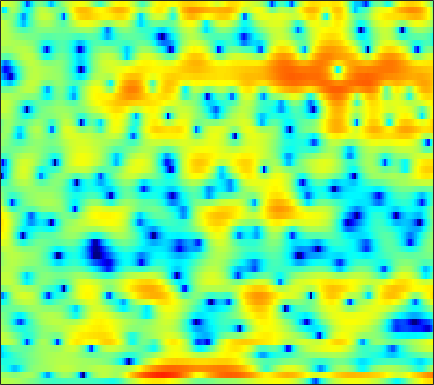

Values plotted in this chart, from the file beside it:
2.6476, 2.591, 2.5028, 2.3918, 2.2988, 2.1718, 2.0219, 1.8811, 1.6516, 1.3841, 1.0822, 0.83614, 0.48632, 0.097926, -0.2196, -0.66954, -1.1404, -1.4939, -1.954, -2.3736, -2.7406, -2.9624, -3.1737, -3.2921
1.599, 1.54, 1.32, 0.9875, 0.7181, 0.4216, 0.2906, 0.3411, 0.602, 0.9995, 1.398, 1.639, 1.824, 1.803, 1.626, 1.125, 0.2769, -0.6307, -2.311, -4.723, -8.1, -10.94, -11.06, -7.359
-3.445, -3.797, -4.557, -5.654, -6.701, -8.204, -9.216, -9.078, -7.703, -5.815, -4.035, -2.9, -1.659, -0.706, -0.1559, 0.3924, 0.7655, 0.9525, 1.119, 1.234, 1.346, 1.448, 1.631, 1.873
-5.056, -4.991, -4.886, -4.759, -4.642, -4.445, -4.166, -3.9, -3.475, -2.974, -2.43, -2.011, -1.456, -0.9343, -0.5725, -0.1246, 0.2771, 0.5503, 0.872, 1.16, 1.411, 1.58, 1.783, 1.965
-8.522, -7.83, -6.811, -5.823, -5.152, -4.364, -3.672, -3.213, -2.663, -2.169, -1.718, -1.401, -0.9866, -0.5927, -0.3116, 0.05019, 0.3934, 0.6334, 0.9294, 1.195, 1.425, 1.58, 1.758, 1.911
-8.356, -6.537, -4.652, -3.297, -2.576, -1.924, -1.544, -1.407, -1.385, -1.469, -1.555, -1.571, -1.449, -1.149, -0.8099, -0.2763, 0.2795, 0.6603, 1.074, 1.359, 1.491, 1.502, 1.427, 1.292
3.343, 3.268, 3.155, 2.961, 2.722, 2.229, 1.469, 0.6822, -0.7838, -2.895, -6.091, -9.805, -16.45, -11.19, -6.91, -3.248, -0.9046, 0.2986, 1.352, 1.87, 1.875, 1.535, 0.5478, -1.266
3.299, 2.929, 2.389, 1.779, 1.273, 0.5145, -0.3362, -1.031, -2.031, -3.057, -4.033, -4.585, -4.853, -4.472, -3.869, -2.83, -1.779, -1.075, -0.3091, 0.216, 0.4715, 0.496, 0.3173, -0.03984
1.682, 1.163, 0.3866, -0.4937, -1.204, -2.193, -3.183, -3.85, -4.547, -4.933, -4.959, -4.762, -4.279, -3.599, -3.017, -2.203, -1.408, -0.8604, -0.2085, 0.3396, 0.784, 1.045, 1.308, 1.511
0.8611, 0.272, -0.6943, -1.922, -3.059, -4.959, -7.484, -9.949, -14.16, -16.21, -12.43, -9.51, -6.566, -4.419, -3.137, -1.748, -0.6325, 0.06595, 0.8335, 1.428, 1.892, 2.167, 2.446, 2.643
-0.01268, -0.31, -0.8508, -1.582, -2.263, -3.35, -4.633, -5.636, -6.692, -6.872, -6.063, -5.043, -3.535, -2.142, -1.243, -0.2385, 0.5502, 1.024, 1.54, 1.912, 2.175, 2.31, 2.409, 2.44
-1.737, -1.639, -1.509, -1.367, -1.267, -1.14, -1.028, -0.9311, -0.7581, -0.5158, -0.1875, 0.09493, 0.45, 0.7812, 0.9902, 1.181, 1.253, 1.231, 1.117, 0.9563, 0.7782, 0.6511, 0.527, 0.4508
-5.822, -5.698, -4.632, -3.039, -1.858, -0.4734, 0.6529, 1.329, 2.02, 2.504, 2.836, 2.991, 3.044, 2.931, 2.714, 2.25, 1.57, 0.8828, -0.2767, -1.661, -3.085, -3.926, -4.393, -4.074
-11.53, -12.54, -7.91, -3.802, -1.609, 0.4996, 1.959, 2.744, 3.479, 3.926, 4.125, 4.146, 4.038, 3.732, 3.354, 2.614, 1.547, 0.4622, -1.534, -4.461, -8.994, -14.44, -17.37, -10.71
-0.02128, 0.144, 0.609, 1.241, 1.729, 2.288, 2.645, 2.755, 2.712, 2.525, 2.224, 1.975, 1.692, 1.484, 1.369, 1.157, 0.7836, 0.4049, -0.2902, -1.197, -2.167, -2.818, -3.466, -3.926
2.737, 2.961, 3.153, 3.205, 3.129, 2.828, 2.251, 1.588, 0.3144, -1.481, -3.768, -5.606, -6.904, -5.744, -4.212, -2.386, -1.096, -0.4686, 0.03359, 0.2409, 0.2072, 0.07126, -0.1993, -0.5738
2.734, 2.963, 3.113, 3.066, 2.889, 2.424, 1.664, 0.8674, -0.5819, -2.572, -5.087, -7.147, -8.589, -7.149, -5.379, -3.359, -1.865, -1.076, -0.3839, 0.01548, 0.1892, 0.2037, 0.1076, -0.06615
1.806, 2.124, 2.411, 2.528, 2.507, 2.32, 1.959, 1.585, 0.9857, 0.3082, -0.3536, -0.7512, -1.087, -1.158, -1.062, -0.8527, -0.6394, -0.5142, -0.4394, -0.5085, -0.7044, -0.9294, -1.312, -1.745
0.8932, 1.446, 2, 2.364, 2.513, 2.579, 2.506, 2.377, 2.144, 1.864, 1.563, 1.355, 1.097, 0.866, 0.7018, 0.4908, 0.2268, -0.02041, -0.4405, -1.008, -1.758, -2.451, -3.56, -4.863
0.7738, 1.483, 2.153, 2.558, 2.716, 2.773, 2.701, 2.58, 2.361, 2.124, 1.883, 1.701, 1.477, 1.256, 1.075, 0.8058, 0.4728, 0.1458, -0.4227, -1.177, -2.188, -3.149, -4.821, -7.132
2.357, 2.738, 3.005, 3.018, 2.891, 2.557, 2.088, 1.694, 1.149, 0.6755, 0.336, 0.1798, 0.09297, 0.09929, 0.1272, 0.1183, 0.04998, -0.07485, -0.3654, -0.8104, -1.427, -2.024, -2.98, -4.098
4.685, 4.564, 4.189, 3.551, 2.894, 1.764, 0.3305, -0.9036, -2.644, -4.196, -4.927, -4.773, -3.989, -3.025, -2.351, -1.638, -1.156, -0.9143, -0.7495, -0.7471, -0.8566, -1.015, -1.261, -1.513
6.394, 5.954, 5.146, 4.037, 2.97, 1.171, -1.2, -3.523, -7.773, -15.29, -23.32, -14.37, -9.186, -6.447, -5.144, -3.894, -3.063, -2.649, -2.288, -2.117, -2.069, -2.048, -2.007, -1.887
7.21, 6.668, 5.753, 4.596, 3.561, 1.959, 0.1099, -1.43, -3.498, -5.378, -6.662, -7.083, -7.175, -6.902, -6.581, -6.096, -5.554, -5.236, -5.027, -5.084, -5.463, -5.872, -6.403, -6.459
7.515, 6.947, 6.025, 4.956, 4.056, 2.741, 1.328, 0.1731, -1.433, -3.135, -4.999, -6.548, -8.871, -11.06, -11.72, -10.83, -9.103, -7.963, -7.122, -7.092, -8.082, -9.797, -14.41, -33.51
7.04, 6.348, 5.277, 4.109, 3.211, 2.045, 0.9576, 0.1792, -0.9615, -2.216, -3.912, -5.553, -8.457, -12.31, -14.16, -11.66, -8.206, -6.454, -4.923, -4.245, -4.134, -4.342, -4.708, -4.755
4.968, 3.872, 2.081, -0.06932, -1.673, -3.229, -3.568, -3.166, -2.478, -2.036, -1.901, -1.961, -2.173, -2.366, -2.29, -1.952, -1.369, -0.8647, -0.2595, 0.2024, 0.4998, 0.6618, 0.7829, 0.874
1.984, 0.6487, -1.786, -5.351, -9.397, -17.43, -12.25, -8.116, -4.771, -2.79, -1.49, -0.8343, -0.213, 0.2514, 0.5269, 0.8781, 1.185, 1.413, 1.664, 1.887, 2.035, 2.092, 2.103, 2.032
0.3989, -0.3763, -1.506, -2.625, -3.344, -3.856, -3.705, -3.207, -2.346, -1.423, -0.6307, -0.1494, 0.3611, 0.7542, 0.9469, 1.158, 1.305, 1.382, 1.466, 1.525, 1.558, 1.548, 1.5, 1.379
-0.7786, -1.129, -1.418, -1.502, -1.435, -1.207, -0.8668, -0.526, -0.05247, 0.3912, 0.7637, 0.9729, 1.147, 1.173, 1.131, 0.9821, 0.8053, 0.6662, 0.5311, 0.4488, 0.4524, 0.489, 0.5425, 0.5497
-4.307, -4.291, -3.542, -2.423, -1.532, -0.4271, 0.5555, 1.158, 1.829, 2.281, 2.514, 2.539, 2.345, 1.886, 1.4, 0.5392, -0.4509, -1.153, -1.85, -2.026, -1.723, -1.299, -0.703, -0.1936
-35.21, -15.38, -8.558, -4.709, -2.641, -0.4545, 1.223, 2.219, 3.188, 3.814, 4.059, 3.99, 3.539, 2.65, 1.593, -0.3771, -3.355, -6.562, -12.58, -12.19, -7.226, -4.821, -2.762, -1.456
-10.11, -10.35, -8.689, -5.807, -3.68, -1.152, 0.8498, 2.06, 3.231, 3.998, 4.368, 4.372, 4.023, 3.253, 2.328, 0.7497, -1.374, -3.146, -5.207, -5.873, -5.258, -4.665, -4.168, -4.006
-14.29, -19, -11.85, -6.606, -4.003, -1.405, 0.5596, 1.652, 2.79, 3.532, 3.966, 4.088, 4.004, 3.635, 3.208, 2.436, 1.503, 0.7558, -0.2434, -1.194, -2.282, -3.265, -5.075, -8.141
-2.957, -3.372, -3.24, -2.487, -1.748, -0.7197, 0.2024, 0.8264, 1.506, 2.034, 2.379, 2.545, 2.626, 2.552, 2.421, 2.07, 1.623, 1.2, 0.5525, -0.2168, -1.105, -1.882, -3.084, -4.35
0.04061, -0.323, -0.6266, -0.7827, -0.7875, -0.719, -0.6076, -0.4692, -0.2771, -0.01669, 0.2657, 0.4775, 0.7265, 0.9203, 0.9829, 1.003, 0.8958, 0.7385, 0.4303, 0.02363, -0.4026, -0.734, -1.127, -1.407
1.098, 0.6997, 0.1846, -0.3512, -0.7884, -1.417, -2.011, -2.433, -2.733, -2.682, -2.2, -1.694, -0.9433, -0.2697, 0.1269, 0.5327, 0.7169, 0.745, 0.6342, 0.412, 0.09942, -0.1259, -0.351, -0.4326
1.425, 1.239, 0.8431, 0.1888, -0.5822, -2.053, -4.166, -6.303, -9.324, -9.65, -6.688, -4.439, -2.112, -0.485, 0.4268, 1.173, 1.569, 1.635, 1.458, 0.998, 0.2721, -0.3657, -1.183, -1.61
-0.1517, 0.7614, 1.318, 1.179, 0.6742, -0.5907, -2.604, -4.604, -7.295, -7.734, -5.283, -3.262, -1.15, 0.439, 1.283, 2.047, 2.43, 2.44, 2.067, 1.152, -0.412, -2.255, -6.174, -13.35
-0.7788, 0.3254, 1.159, 1.351, 1.189, 0.6431, -0.1776, -0.8229, -1.547, -2.01, -2.075, -1.853, -1.372, -0.6969, -0.2308, 0.4162, 0.8519, 1.005, 0.9255, 0.4485, -0.4204, -1.332, -2.737, -3.75
2.006, 2.092, 2.11, 1.919, 1.608, 0.9988, 0.1333, -0.627, -1.853, -3.179, -4.513, -5.322, -5.662, -5.053, -4.133, -2.813, -1.697, -1.034, -0.4267, -0.09732, -0.0076, -0.007563, -0.04607, 0.02272
3.653, 3.466, 3.131, 2.695, 2.255, 1.468, 0.4251, -0.5999, -2.432, -4.95, -8.842, -13.96, -35.48, -13.17, -8.745, -5.327, -3.233, -2.191, -1.239, -0.6156, -0.2137, 0.005247, 0.2736, 0.5435
3.733, 3.57, 3.294, 2.927, 2.591, 1.997, 1.256, 0.5333, -0.5999, -1.979, -3.497, -4.478, -5.104, -4.727, -4.012, -2.991, -2.195, -1.811, -1.56, -1.539, -1.536, -1.495, -1.265, -0.877
2.298, 2.3, 2.274, 2.176, 2.072, 1.934, 1.744, 1.589, 1.374, 1.097, 0.8414, 0.6661, 0.4943, 0.3861, 0.3417, 0.1181, -0.3154, -0.8486, -1.959, -3.592, -5.584, -6.728, -6.553, -4.756
-0.997, -0.8599, -0.8353, -0.8203, -0.7466, -0.4462, 0.04313, 0.5327, 1.174, 1.793, 2.307, 2.596, 2.834, 2.898, 2.784, 2.413, 1.682, 0.8295, -0.8494, -3.443, -7.39, -11.08, -10.48, -5.938
-6.006, -6.477, -7.599, -8.875, -9.408, -8.726, -6.482, -4.629, -2.377, -0.5181, 0.9063, 1.737, 2.542, 3.022, 3.164, 3.13, 2.806, 2.378, 1.609, 0.7166, -0.1438, -0.5759, -0.7393, -0.4301
-9.936, -11.48, -14.09, -17.9, -22.25, -20.4, -13.13, -9.287, -5.55, -2.854, -0.846, 0.3169, 1.465, 2.232, 2.615, 2.854, 2.872, 2.769, 2.518, 2.212, 1.891, 1.688, 1.495, 1.373
-12.27, -15.43, -18.74, -17.72, -15.5, -12.37, -9.265, -7.107, -4.523, -2.339, -0.598, 0.4277, 1.472, 2.179, 2.523, 2.753, 2.779, 2.7, 2.499, 2.23, 1.976, 1.798, 1.611, 1.455
-8.418, -10.96, -13.38, -12.05, -9.836, -6.993, -4.635, -3.123, -1.365, 0.06843, 1.211, 1.856, 2.488, 2.845, 2.932, 2.845, 2.531, 2.18, 1.612, 1.002, 0.4985, 0.2444, 0.103, 0.1564
-1.111, -1.69, -2.093, -1.991, -1.614, -0.8616, 0.02634, 0.6972, 1.522, 2.21, 2.725, 2.973, 3.118, 3.031, 2.774, 2.188, 1.272, 0.3458, -1.226, -3.09, -4.928, -5.704, -5.358, -4.015
1.892, 1.709, 1.554, 1.517, 1.576, 1.732, 1.964, 2.146, 2.359, 2.526, 2.595, 2.578, 2.396, 2.01, 1.573, 0.7121, -0.5198, -1.779, -4.095, -7.557, -13.46, -20.11, -13.84, -8.364
2.611, 2.539, 2.418, 2.295, 2.206, 2.104, 2.001, 1.925, 1.822, 1.699, 1.547, 1.401, 1.145, 0.7761, 0.4273, -0.1931, -1.011, -1.756, -2.914, -4.151, -5.208, -5.63, -5.518, -4.809
2.786, 2.686, 2.482, 2.216, 1.978, 1.632, 1.25, 0.9646, 0.6129, 0.2957, 0.04786, -0.1084, -0.2387, -0.3256, -0.41, -0.5447, -0.7508, -0.9466, -1.247, -1.569, -1.835, -1.972, -2.028, -1.997
3.136, 2.887, 2.477, 1.972, 1.535, 0.8444, 0.06606, -0.5656, -1.427, -2.149, -2.576, -2.614, -2.352, -1.837, -1.417, -0.8737, -0.4184, -0.1675, 0.05815, 0.1656, 0.189, 0.1522, 0.04292, -0.122
3.56, 3.024, 2.344, 1.675, 1.125, 0.1963, -1.087, -2.381, -4.684, -7.502, -9.609, -9.06, -6.614, -4.197, -2.644, -1.056, 0.1527, 0.8348, 1.48, 1.88, 2.033, 2.013, 1.791, 1.406
2.072, 0.6037, -0.1585, 0.2263, 0.5157, 0.4314, -0.4649, -1.762, -4.39, -8.206, -11.84, -11, -7.397, -4.287, -2.461, -0.3967, 1.178, 2.094, 2.965, 3.446, 3.581, 3.487, 3.147, 2.527
-0.877, -7.253, -6.401, -1.14, 0.7433, 1.758, 1.619, 0.9585, -0.4813, -2.371, -4.354, -5.563, -6.399, -5.402, -3.697, -1.22, 0.7551, 1.825, 2.703, 2.981, 2.783, 2.386, 1.736, 1.076
5.378, 4.355, 3.516, 3.223, 3.121, 2.827, 2.212, 1.485, 0.07235, -2.009, -5.01, -8.34, -15.36, -12.78, -7.943, -3.988, -1.704, -0.7122, -0.224, -0.5898, -1.901, -3.61, -7.026, -9.775
